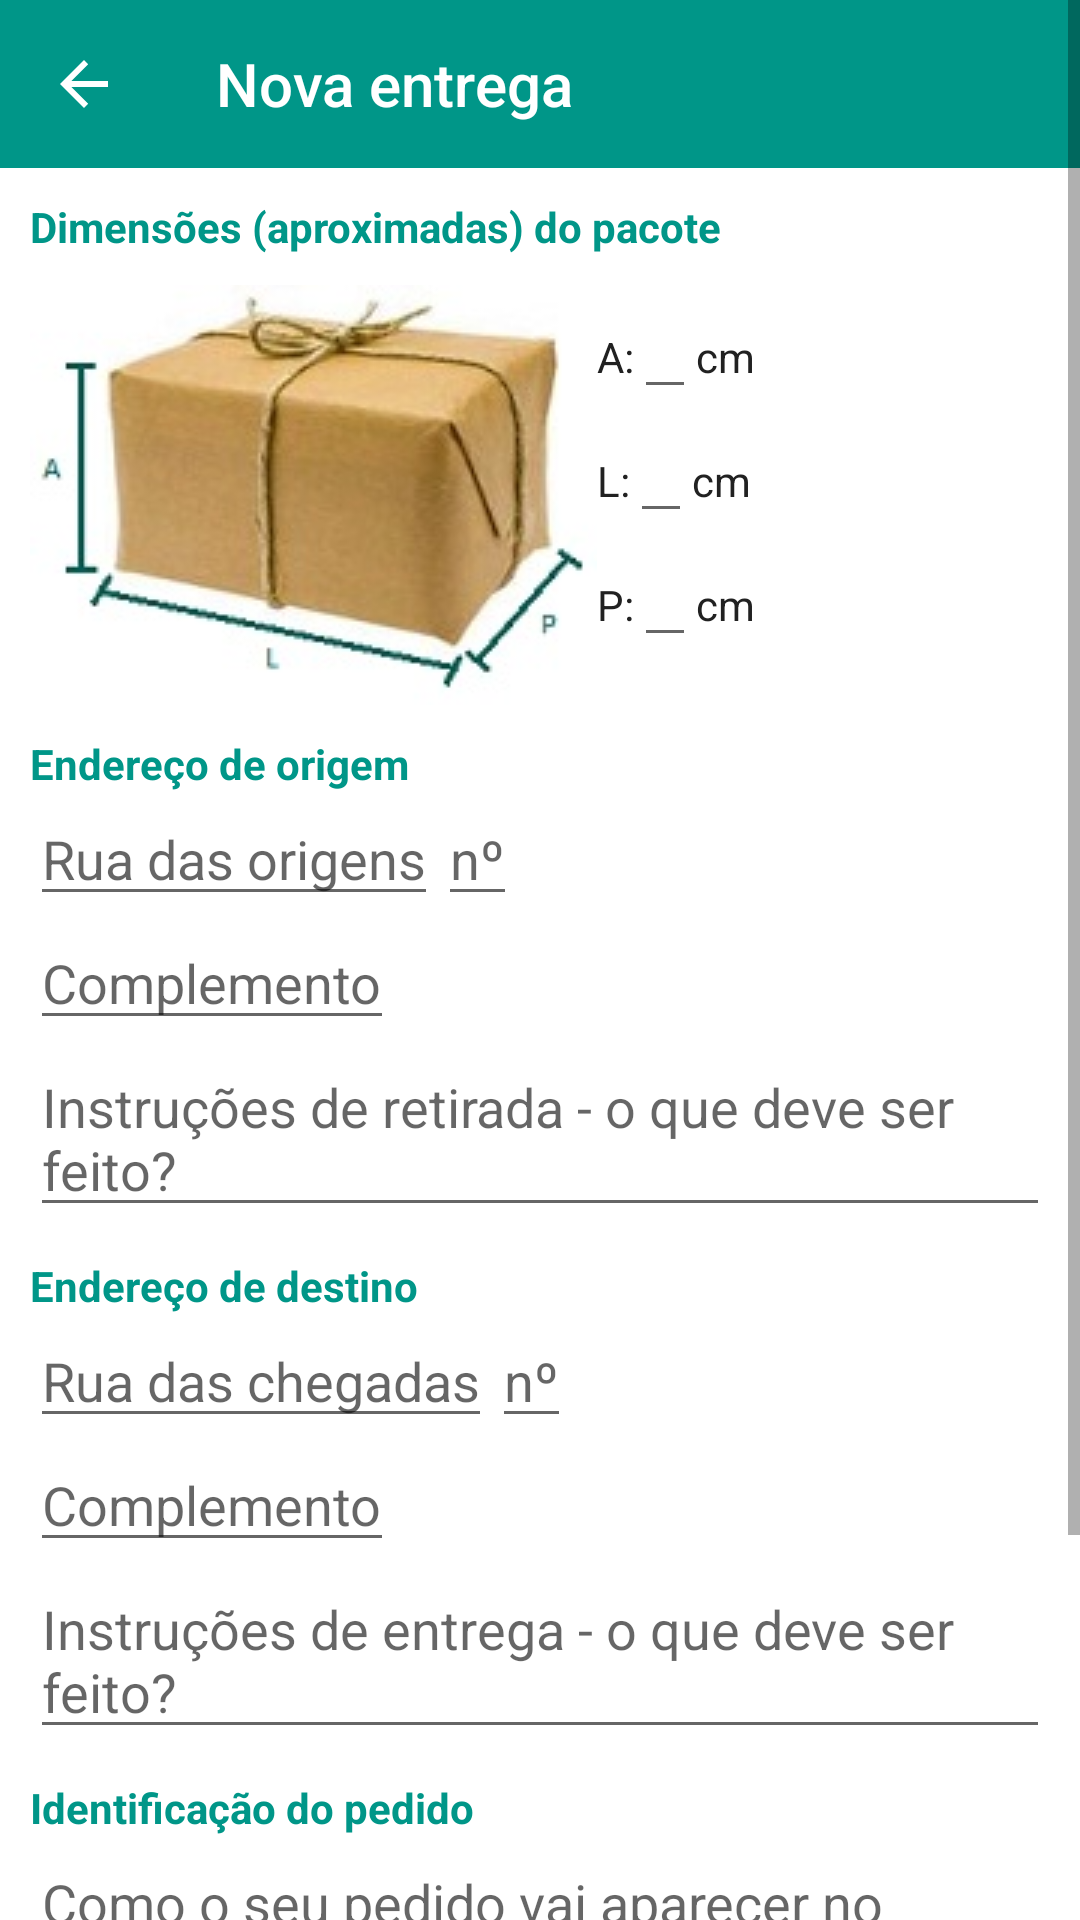

Layout XML and referenced resources for this Android screen:
<!-- AndroidManifest.xml: application theme AppTheme -->
<!-- res/layout/nova_entrega.xml -->
<?xml version="1.0" encoding="utf-8"?>
<android.support.design.widget.CoordinatorLayout xmlns:android="http://schemas.android.com/apk/res/android"
    xmlns:app="http://schemas.android.com/apk/res-auto"
    xmlns:tools="http://schemas.android.com/tools"
    android:layout_width="match_parent"
    android:layout_height="match_parent"
    android:background="@color/colorBackground"
    tools:context="pcs3853.entregameupacote.activities.nova_entrega">

    <ScrollView
        android:layout_width="match_parent"
        android:layout_height="match_parent">

        <LinearLayout
            android:layout_width="match_parent"
            android:layout_height="wrap_content"
            android:orientation="vertical">

            <android.support.design.widget.AppBarLayout
                android:layout_width="match_parent"
                android:layout_height="wrap_content"
                android:theme="@style/AppTheme.AppBarOverlay">

                <android.support.v7.widget.Toolbar
                    android:id="@+id/nova_entrega_toolbar"
                    android:layout_width="match_parent"
                    android:layout_height="?attr/actionBarSize"
                    android:background="?attr/colorPrimary"
                    app:navigationIcon="?attr/homeAsUpIndicator"
                    app:popupTheme="@style/AppTheme.PopupOverlay"
                    app:title="Nova entrega" />

            </android.support.design.widget.AppBarLayout>

            <LinearLayout
                android:layout_width="match_parent"
                android:layout_height="match_parent"
                android:layout_margin="10dp"
                android:orientation="vertical">

                <TextView
                    android:layout_width="match_parent"
                    android:layout_height="wrap_content"
                    android:text="@string/dimens_aproximadas_do_pacote"
                    android:textColor="@color/colorPrimary"
                    android:textStyle="bold" />

                <LinearLayout
                    android:layout_width="match_parent"
                    android:layout_height="wrap_content"
                    android:layout_marginTop="10dp"
                    android:orientation="horizontal">

                    <ImageView
                        android:layout_width="wrap_content"
                        android:layout_height="wrap_content"
                        android:contentDescription="@string/dimens_do_pacote"
                        android:src="@drawable/pacote_dim" />

                    <LinearLayout
                        android:layout_width="wrap_content"
                        android:layout_height="match_parent"
                        android:orientation="vertical">

                        <LinearLayout
                            android:layout_width="wrap_content"
                            android:layout_height="wrap_content"
                            android:orientation="horizontal">

                            <TextView
                                android:layout_width="wrap_content"
                                android:layout_height="wrap_content"
                                android:text="@string/a"
                                android:textColor="@color/colorPrimaryText" />

                            <EditText
                                android:layout_width="wrap_content"
                                android:layout_height="wrap_content"
                                android:inputType="number" />

                            <TextView
                                android:layout_width="wrap_content"
                                android:layout_height="wrap_content"
                                android:text="@string/cm"
                                android:textColor="@color/colorPrimaryText" />

                        </LinearLayout>

                        <LinearLayout
                            android:layout_width="wrap_content"
                            android:layout_height="wrap_content"
                            android:orientation="horizontal">

                            <TextView
                                android:layout_width="wrap_content"
                                android:layout_height="wrap_content"
                                android:text="@string/l"
                                android:textColor="@color/colorPrimaryText" />

                            <EditText
                                android:layout_width="wrap_content"
                                android:layout_height="wrap_content"
                                android:inputType="number" />

                            <TextView
                                android:layout_width="wrap_content"
                                android:layout_height="wrap_content"
                                android:text="@string/cm"
                                android:textColor="@color/colorPrimaryText" />

                        </LinearLayout>

                        <LinearLayout
                            android:layout_width="wrap_content"
                            android:layout_height="wrap_content"
                            android:orientation="horizontal">

                            <TextView
                                android:layout_width="wrap_content"
                                android:layout_height="wrap_content"
                                android:text="@string/p"
                                android:textColor="@color/colorPrimaryText" />

                            <EditText
                                android:layout_width="wrap_content"
                                android:layout_height="wrap_content"
                                android:inputType="number" />

                            <TextView
                                android:layout_width="wrap_content"
                                android:layout_height="wrap_content"
                                android:text="@string/cm"
                                android:textColor="@color/colorPrimaryText" />

                        </LinearLayout>
                    </LinearLayout>
                </LinearLayout>

                <TextView
                    android:layout_width="match_parent"
                    android:layout_height="wrap_content"
                    android:layout_marginTop="10dp"
                    android:text="@string/end_de_origem"
                    android:textColor="@color/colorPrimary"
                    android:textStyle="bold" />

                <LinearLayout
                    android:layout_width="match_parent"
                    android:layout_height="wrap_content"
                    android:orientation="horizontal">

                    <EditText
                        android:layout_width="wrap_content"
                        android:layout_height="wrap_content"
                        android:hint="@string/rua_das_origens" />

                    <EditText
                        android:layout_width="wrap_content"
                        android:layout_height="wrap_content"
                        android:hint="@string/n"
                        android:inputType="number" />
                </LinearLayout>

                <EditText
                    android:layout_width="wrap_content"
                    android:layout_height="wrap_content"
                    android:hint="@string/complemento" />

                <EditText
                    android:layout_width="match_parent"
                    android:layout_height="wrap_content"
                    android:hint="@string/instr_de_retirada" />

                <TextView
                    android:layout_width="match_parent"
                    android:layout_height="wrap_content"
                    android:layout_marginTop="10dp"
                    android:text="@string/end_de_destino"
                    android:textColor="@color/colorPrimary"
                    android:textStyle="bold" />

                <LinearLayout
                    android:layout_width="match_parent"
                    android:layout_height="wrap_content"
                    android:orientation="horizontal">

                    <EditText
                        android:layout_width="wrap_content"
                        android:layout_height="wrap_content"
                        android:hint="@string/rua_das_chegadas" />

                    <EditText
                        android:layout_width="wrap_content"
                        android:layout_height="wrap_content"
                        android:hint="@string/n"
                        android:inputType="number" />
                </LinearLayout>

                <EditText
                    android:layout_width="wrap_content"
                    android:layout_height="wrap_content"
                    android:hint="@string/complemento" />

                <EditText
                    android:layout_width="match_parent"
                    android:layout_height="wrap_content"
                    android:hint="@string/instr_de_entrega" />

                <TextView
                    android:layout_width="match_parent"
                    android:layout_height="wrap_content"
                    android:layout_marginTop="10dp"
                    android:text="@string/identificacao_do_pedido"
                    android:textColor="@color/colorPrimary"
                    android:textStyle="bold" />

                <EditText
                    android:layout_width="match_parent"
                    android:layout_height="wrap_content"
                    android:hint="@string/identificacao_do_pedido_ex" />

                <Button
                    android:id="@+id/nova_entrega_entregar"
                    android:layout_width="match_parent"
                    android:layout_height="wrap_content"
                    android:layout_gravity="center"
                    android:layout_marginTop="10dp"
                    android:background="@color/colorAccent"
                    android:gravity="center"
                    android:text="@string/app_name"
                    android:textAllCaps="false"
                    android:textColor="@color/colorPrimaryLight" />

                <Button
                    android:id="@+id/nova_entrega_cancelar"
                    android:layout_width="match_parent"
                    android:layout_height="wrap_content"
                    android:layout_gravity="center"
                    android:layout_marginTop="10dp"
                    android:background="@color/colorDivider"
                    android:gravity="center"
                    android:text="@string/cancelar"
                    android:textAllCaps="false"
                    android:textColor="@color/colorPrimaryText" />
            </LinearLayout>
        </LinearLayout>


    </ScrollView>

</android.support.design.widget.CoordinatorLayout>
<!-- resources referenced by this layout -->
<resources>
  <color name="colorAccent">#009688</color>
  <color name="colorBackground">#FFFFFF</color>
  <color name="colorDivider">#BDBDBD</color>
  <color name="colorPrimary">#009688</color>
  <color name="colorPrimaryLight">#B2DFDB</color>
  <color name="colorPrimaryText">#212121</color>
  <!-- drawable pacote_dim: jpg bitmap (drawable, 30995 bytes) -->
  <string name="a">A:</string>
  <string name="app_name">Entrega meu pacote!</string>
  <string name="cancelar">Cancelar</string>
  <string name="cm">cm</string>
  <string name="complemento">Complemento</string>
  <string name="dimens_aproximadas_do_pacote">Dimensões (aproximadas) do pacote</string>
  <string name="dimens_do_pacote">Dimensões do pacote</string>
  <string name="end_de_destino">Endereço de destino</string>
  <string name="end_de_origem">Endereço de origem</string>
  <string name="identificacao_do_pedido">Identificação do pedido</string>
  <string name="identificacao_do_pedido_ex">Como o seu pedido vai aparecer no histórico. Ex.: Pizza da Villa Speranza</string>
  <string name="instr_de_entrega">Instruções de entrega - o que deve ser feito?</string>
  <string name="instr_de_retirada">Instruções de retirada - o que deve ser feito?</string>
  <string name="l">L:</string>
  <string name="n">nº</string>
  <string name="p">P:</string>
  <string name="rua_das_chegadas">Rua das chegadas</string>
  <string name="rua_das_origens">Rua das origens</string>
  <style name="AppTheme.AppBarOverlay" parent="ThemeOverlay.AppCompat.Dark.ActionBar" />
  <style name="AppTheme.PopupOverlay" parent="ThemeOverlay.AppCompat.Light" />
  <style name="AppTheme" parent="Theme.AppCompat.Light.DarkActionBar">
          
          <item name="colorPrimary">@color/colorPrimary</item>
          <item name="colorPrimaryDark">@color/colorPrimaryDark</item>
          <item name="colorAccent">@color/colorAccent</item>
      </style>
  <color name="colorPrimaryDark">#00796B</color>
</resources>
